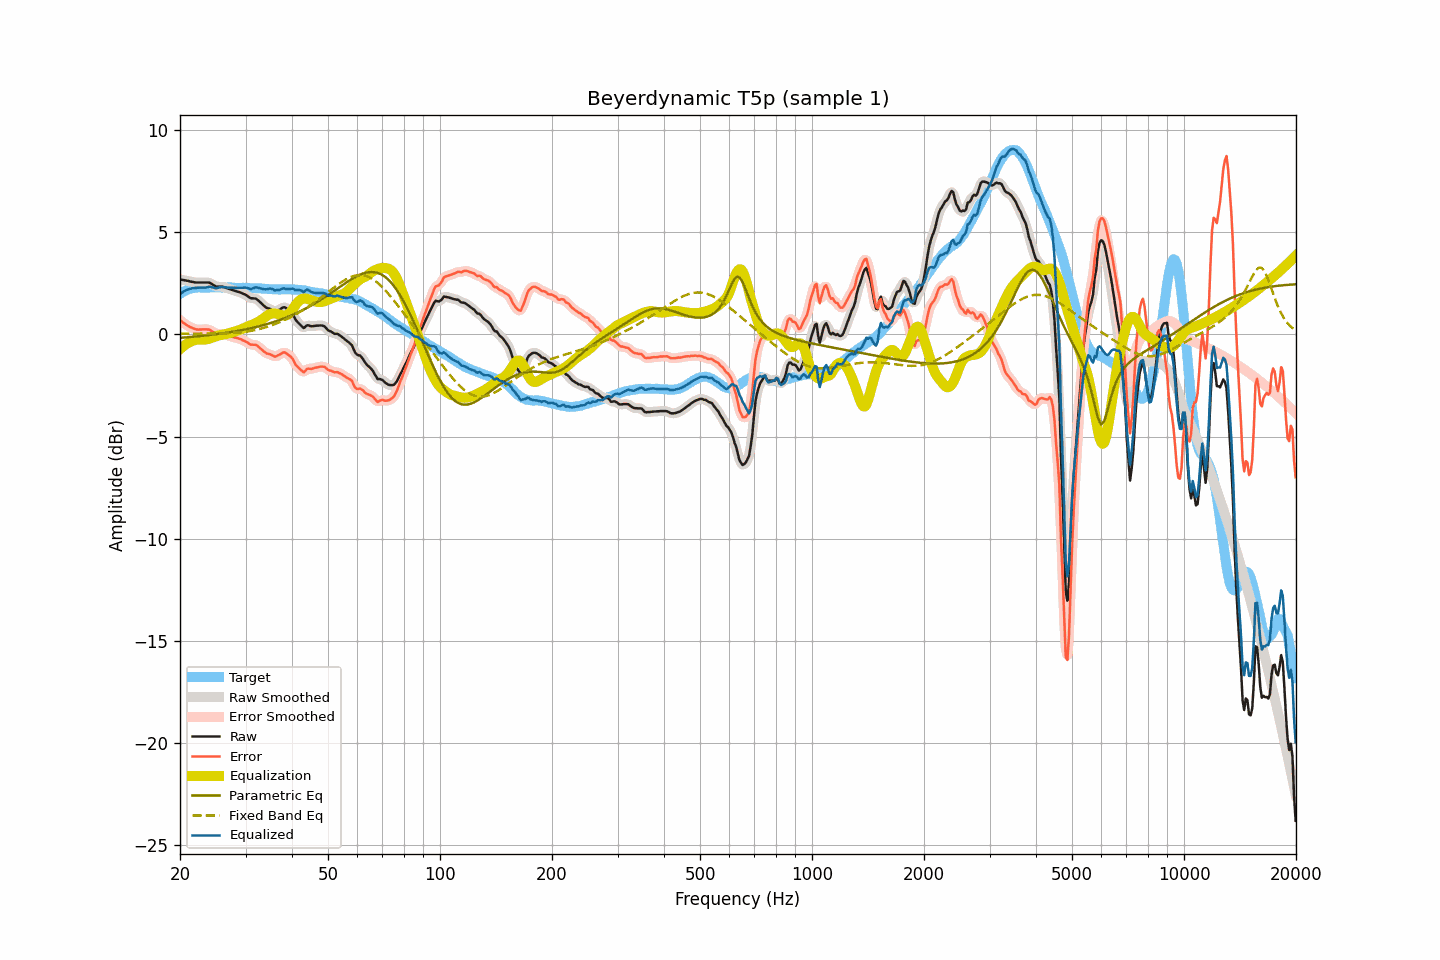

Data behind this chart, as committed beside it:
frequency, raw, smoothed, error, error_smoothed, equalization, parametric_eq, fixed_band_eq, equalized_raw, equalized_smoothed, target
20.00, 2.69, 2.69, 0.70, 0.71, -0.72, -0.16, 0.04, 1.98, 1.98, 1.99
20.20, 2.68, 2.68, 0.65, 0.64, -0.64, -0.16, 0.04, 2.04, 2.04, 2.04
20.40, 2.66, 2.67, 0.58, 0.58, -0.58, -0.15, 0.04, 2.08, 2.09, 2.09
20.61, 2.65, 2.65, 0.54, 0.53, -0.52, -0.15, 0.04, 2.13, 2.13, 2.12
20.81, 2.63, 2.64, 0.47, 0.47, -0.46, -0.14, 0.04, 2.17, 2.17, 2.17
21.02, 2.62, 2.62, 0.42, 0.42, -0.42, -0.13, 0.04, 2.21, 2.20, 2.21
21.23, 2.60, 2.60, 0.38, 0.37, -0.37, -0.13, 0.04, 2.23, 2.23, 2.23
21.44, 2.58, 2.59, 0.34, 0.34, -0.34, -0.12, 0.04, 2.24, 2.25, 2.24
21.66, 2.57, 2.57, 0.31, 0.31, -0.31, -0.11, 0.04, 2.27, 2.26, 2.26
21.87, 2.55, 2.55, 0.28, 0.28, -0.28, -0.10, 0.04, 2.27, 2.27, 2.27
22.09, 2.54, 2.55, 0.25, 0.26, -0.26, -0.10, 0.04, 2.28, 2.28, 2.29
22.31, 2.54, 2.54, 0.24, 0.24, -0.25, -0.09, 0.04, 2.29, 2.29, 2.30
22.54, 2.54, 2.54, 0.24, 0.24, -0.25, -0.08, 0.04, 2.29, 2.29, 2.30
22.76, 2.54, 2.54, 0.24, 0.24, -0.25, -0.07, 0.04, 2.29, 2.29, 2.30
22.99, 2.54, 2.54, 0.25, 0.25, -0.25, -0.07, 0.04, 2.29, 2.29, 2.29
23.22, 2.54, 2.54, 0.25, 0.25, -0.25, -0.06, 0.04, 2.29, 2.29, 2.29
23.45, 2.54, 2.55, 0.25, 0.26, -0.24, -0.05, 0.04, 2.30, 2.30, 2.29
23.69, 2.54, 2.55, 0.24, 0.25, -0.23, -0.04, 0.04, 2.31, 2.32, 2.30
23.92, 2.54, 2.53, 0.25, 0.23, -0.21, -0.03, 0.04, 2.33, 2.33, 2.30
24.16, 2.51, 2.51, 0.21, 0.20, -0.18, -0.02, 0.04, 2.33, 2.33, 2.31
24.40, 2.46, 2.46, 0.15, 0.16, -0.15, -0.01, 0.04, 2.31, 2.31, 2.32
24.65, 2.41, 2.41, 0.11, 0.10, -0.12, -0.00, 0.04, 2.29, 2.29, 2.30
24.89, 2.36, 2.37, 0.06, 0.06, -0.09, 0.01, 0.05, 2.27, 2.28, 2.30
25.14, 2.34, 2.35, 0.04, 0.04, -0.07, 0.02, 0.05, 2.27, 2.28, 2.30
25.39, 2.34, 2.34, 0.03, 0.03, -0.05, 0.03, 0.05, 2.29, 2.29, 2.31
25.65, 2.34, 2.34, 0.03, 0.03, -0.03, 0.04, 0.05, 2.31, 2.31, 2.31
25.91, 2.34, 2.34, 0.04, 0.03, -0.02, 0.05, 0.05, 2.33, 2.32, 2.30
26.16, 2.32, 2.32, 0.02, 0.03, -0.00, 0.06, 0.05, 2.32, 2.32, 2.30
26.43, 2.30, 2.30, 0.01, 0.00, 0.01, 0.07, 0.05, 2.31, 2.31, 2.30
26.69, 2.27, 2.27, -0.02, -0.03, 0.03, 0.09, 0.06, 2.30, 2.30, 2.30
26.96, 2.24, 2.25, -0.06, -0.06, 0.05, 0.10, 0.06, 2.29, 2.30, 2.30
27.23, 2.22, 2.22, -0.08, -0.08, 0.07, 0.11, 0.06, 2.30, 2.29, 2.30
27.50, 2.19, 2.19, -0.11, -0.11, 0.10, 0.12, 0.07, 2.29, 2.29, 2.30
27.77, 2.16, 2.17, -0.13, -0.13, 0.12, 0.14, 0.07, 2.28, 2.29, 2.29
28.05, 2.14, 2.14, -0.15, -0.15, 0.14, 0.15, 0.08, 2.29, 2.28, 2.29
28.33, 2.11, 2.12, -0.17, -0.17, 0.17, 0.16, 0.08, 2.28, 2.28, 2.28
28.62, 2.09, 2.09, -0.18, -0.18, 0.19, 0.18, 0.09, 2.28, 2.28, 2.28
28.90, 2.07, 2.07, -0.21, -0.21, 0.22, 0.19, 0.10, 2.29, 2.28, 2.28
29.19, 2.04, 2.04, -0.23, -0.24, 0.25, 0.21, 0.11, 2.29, 2.29, 2.27
29.48, 2.00, 2.01, -0.29, -0.28, 0.28, 0.22, 0.12, 2.29, 2.29, 2.29
29.78, 1.97, 1.97, -0.31, -0.31, 0.32, 0.24, 0.13, 2.30, 2.29, 2.28
30.08, 1.93, 1.93, -0.35, -0.35, 0.36, 0.25, 0.14, 2.29, 2.29, 2.29
30.38, 1.88, 1.88, -0.39, -0.40, 0.39, 0.27, 0.15, 2.28, 2.27, 2.28
30.68, 1.82, 1.83, -0.45, -0.45, 0.42, 0.29, 0.16, 2.25, 2.25, 2.27
30.99, 1.77, 1.79, -0.50, -0.48, 0.45, 0.31, 0.17, 2.22, 2.24, 2.27
31.30, 1.77, 1.77, -0.50, -0.50, 0.48, 0.32, 0.19, 2.25, 2.25, 2.27
31.61, 1.76, 1.77, -0.50, -0.50, 0.51, 0.34, 0.21, 2.27, 2.28, 2.27
31.93, 1.76, 1.75, -0.50, -0.51, 0.55, 0.36, 0.22, 2.31, 2.30, 2.26
32.24, 1.71, 1.71, -0.54, -0.55, 0.59, 0.38, 0.24, 2.30, 2.30, 2.25
32.57, 1.64, 1.65, -0.62, -0.61, 0.63, 0.40, 0.26, 2.28, 2.28, 2.26
32.89, 1.57, 1.57, -0.69, -0.68, 0.68, 0.42, 0.28, 2.26, 2.26, 2.26
33.22, 1.50, 1.50, -0.74, -0.75, 0.74, 0.44, 0.30, 2.24, 2.24, 2.24
33.55, 1.42, 1.42, -0.82, -0.82, 0.80, 0.46, 0.32, 2.22, 2.22, 2.24
33.89, 1.35, 1.36, -0.88, -0.88, 0.86, 0.48, 0.35, 2.21, 2.21, 2.23
34.23, 1.30, 1.31, -0.93, -0.92, 0.91, 0.51, 0.37, 2.21, 2.22, 2.24
34.57, 1.27, 1.27, -0.95, -0.95, 0.96, 0.53, 0.40, 2.23, 2.23, 2.22
34.92, 1.25, 1.25, -0.97, -0.98, 1.00, 0.55, 0.42, 2.25, 2.24, 2.22
35.27, 1.21, 1.21, -1.00, -1.01, 1.02, 0.58, 0.45, 2.24, 2.23, 2.22
35.62, 1.17, 1.17, -1.04, -1.05, 1.03, 0.60, 0.48, 2.21, 2.20, 2.21
35.97, 1.12, 1.15, -1.09, -1.07, 1.03, 0.63, 0.51, 2.15, 2.18, 2.21
... 635 more rows
